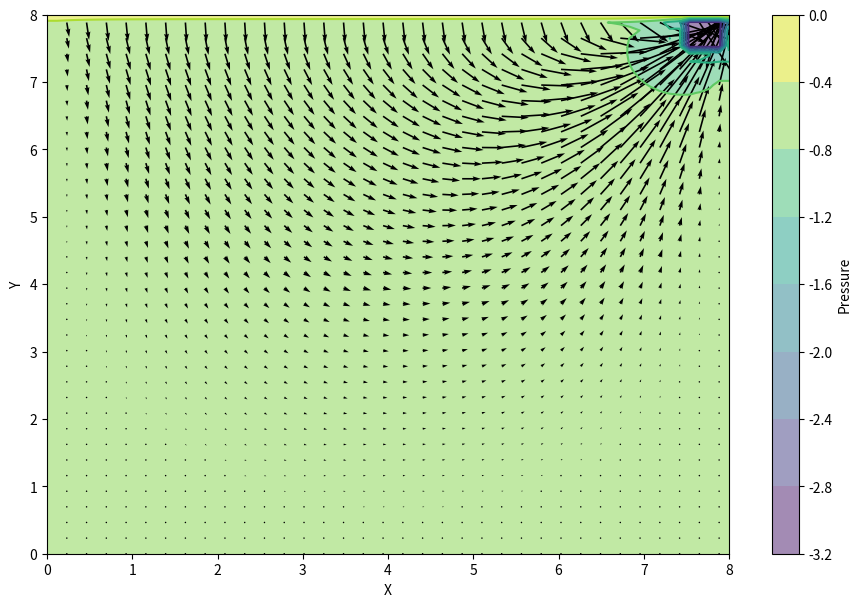

The script that saved this image:
import numpy
from matplotlib import pyplot, cm
import sympy
from sympy import init_printing
from sympy.utilities.lambdify import lambdify
import math as math
from mpl_toolkits.mplot3d import Axes3D

x_max = 8
y_max = 8
nx = 70
ny = 70
c = 1
dx = 2 / (nx - 1)
dy = 2 / (ny - 1)
x_vec = numpy.linspace(0, x_max, nx)
y_vec = numpy.linspace(0, y_max, ny)
X, Y = numpy.meshgrid(x_vec, y_vec)

rho = 1
nu = .1
dt = .001

def build_up_b(b, dt, dx, dy, u, v, rho):
    b[1:-1, 1:-1] = rho*(1/dt*((u[2:, 1:-1]-u[0:-2, 1:-1])/(2*dx) + (v[1:-1, 2:]-v[1:-1, 0:-2])/(2*dy))) - \
                    - ((u[2:, 1:-1]-u[:-2, 1:-1])/(2*dx))**2 - \
                    2 * (((v[1:-1, 2:] - v[1:-1, 0:-2])/(2*dy)) * ((v[2:, 1:-1] - v[0:-2, 1:-1])/(2*dx))) - \
                    ((v[1:-1, 2:] - v[1:-1, 0:-2])/(2*dy))**2

    return b

def pressure_poisson(p, dx, dy, b, rho):
    pn = numpy.empty_like(p)
    pn = p.copy()

    for t in range(nit):
        pn = p.copy()

        p[1:-1, 1:-1] = ((pn[2:, 1:-1]+pn[0:-2, 1:-1])*(dy**2) + (pn[1:-1, 2:]+pn[1:-1, 0:-2])*(dx**2))/(2*(dx**2 + dy**2)) - \
                        ((rho*(dx**2)*(dy**2))/(2*(dx**2+dy**2))) * b[1:-1, 1:-1]


        p[-1, :] = p[-2, :]  # dp/dx = 0 at x = 2
        p[:, 0] = p[:, 1]  # dp/dy = 0 at y = 0
        p[0, :] = p[1, :]  # dp/dx = 0 at x = 0

        p[-5:-1, -5:-1] = -3


    return p

def cavity_flow(nt, u, v, dt, dx, dy, p, rho, nu, plt):
    un = numpy.empty_like(u)
    vn = numpy.empty_like(v)
    b = numpy.zeros([nx, ny])

    for t in range(0, nt):
        print(t/nt)
        un = u.copy()
        vn = v.copy()

        b = build_up_b(b, dt, dx, dy, u, v, rho)
        p = pressure_poisson(p, dx, dy, b, rho)

        u[1:-1, 1:-1] = (un[1:-1, 1:-1] -
                         un[1:-1, 1:-1] * dt / dx *
                         (un[1:-1, 1:-1] - un[0:-2, 1:-1]) -
                         vn[1:-1, 1:-1] * dt / dy *
                         (un[1:-1, 1:-1] - un[1:-1, 0:-2]) -
                         dt / (2 * rho * dx) * (p[2:, 1:-1] - p[0:-2, 1:-1]) +
                         nu * (dt / dx ** 2 *
                               (un[2:, 1:-1] - 2 * un[1:-1, 1:-1] + un[0:-2, 1:-1]) +
                               dt / dy ** 2 *
                               (un[1:-1, 2:] - 2 * un[1:-1, 1:-1] + un[1:-1, 0:-2])))

        v[1:-1, 1:-1] = (vn[1:-1, 1:-1] -
                         un[1:-1, 1:-1] * dt / dx *
                         (vn[1:-1, 1:-1] - vn[0:-2, 1:-1]) -
                         vn[1:-1, 1:-1] * dt / dy *
                         (vn[1:-1, 1:-1] - vn[1:-1, 0:-2]) -
                         dt / (2 * rho * dy) * (p[1:-1, 2:] - p[1:-1, 0:-2]) +
                         nu * (dt / dx ** 2 *
                               (vn[2:, 1:-1] - 2 * vn[1:-1, 1:-1] + vn[0:-2, 1:-1]) +
                               dt / dy ** 2 *
                               (vn[1:-1, 2:] - 2 * vn[1:-1, 1:-1] + vn[1:-1, 0:-2])))


        u[:, 0] = 0
        u[0, :] = 0
        u[-1, :] = 0
        u[:, -1] = 0  # set velocity on cavity lid equal to 1

        v[:, 0] = 0
        v[:, -1] = 0
        v[0, :] = 0
        v[-1, :] = 0

        '''
        if (t > 20 and t < 60):
           u[(t - 20), (35 + int(2 * numpy.sin(t)))] = 1
        '''

        if(plt == 1):
            fig = pyplot.figure(figsize=(11, 7), dpi=100)
            # plotting the pressure field as a contour
            pyplot.contourf(Y, X, p, alpha=0.5, cmap=cm.viridis)
            clb = pyplot.colorbar()
            clb.set_label('Pressure')
            # plotting the pressure field outlines
            pyplot.contour(Y, X, p, cmap=cm.viridis)
            # plotting velocity field
            pyplot.quiver(Y[::2, ::2], X[::2, ::2], u[::2, ::2], v[::2, ::2], scale=.1)
            pyplot.xlabel('X')
            pyplot.ylabel('Y')
            pyplot.pause(.0001)
            pyplot.close()
        if(plt == 2):
            a = numpy.zeros((nx, ny))
            a[:, :] = (u[:, :] * u[:, :] + v[:, :] * v[:, :]) ** (1 / 2)
            pyplot.imshow(a.T, origin='lower')
            pyplot.pause(.0001)
            pyplot.close()
        if (plt == 6):
            a = numpy.zeros((nx, ny))
            a[:, :] = p[:, :]
            pyplot.imshow(a)
            pyplot.pause(.0001)
            pyplot.close()

    return u, v, p

u = numpy.zeros([nx, ny])
v = numpy.zeros([nx, ny])
p = numpy.zeros([nx, ny])

nt = 500
nit = 50

# plot style--
plt = 3  # 1 = time quiver, 2 = time magnitude, 3 = final quiver, 4 = final magnitude
# ------------

u, v, p = cavity_flow(nt, u, v, dt, dx, dy, p, rho, nu, plt)

if(plt == 3):
    fig = pyplot.figure(figsize=(11, 7), dpi=100)
    # plotting the pressure field as a contour
    pyplot.contourf(Y, X, p, alpha=0.5, cmap=cm.viridis)
    clb = pyplot.colorbar()
    clb.set_label('Pressure')
    # plotting the pressure field outlines
    pyplot.contour(Y, X, p, cmap=cm.viridis)
    # plotting velocity field
    pyplot.quiver(Y[::2, ::2], X[::2, ::2], u[::2, ::2], v[::2, ::2])
    pyplot.xlabel('X')
    pyplot.ylabel('Y')

if(plt == 4):
    a = numpy.zeros((nx, ny))
    a[:, :] = (u[:, :]*u[:, :] + v[:, :]*v[:,:])**(1/2)
    pyplot.imshow(a.T, origin='lower')

if(plt == 5):
    a = numpy.zeros((nx, ny))
    a[:, :] = p[:, :]
    pyplot.imshow(a)

pyplot.show()
